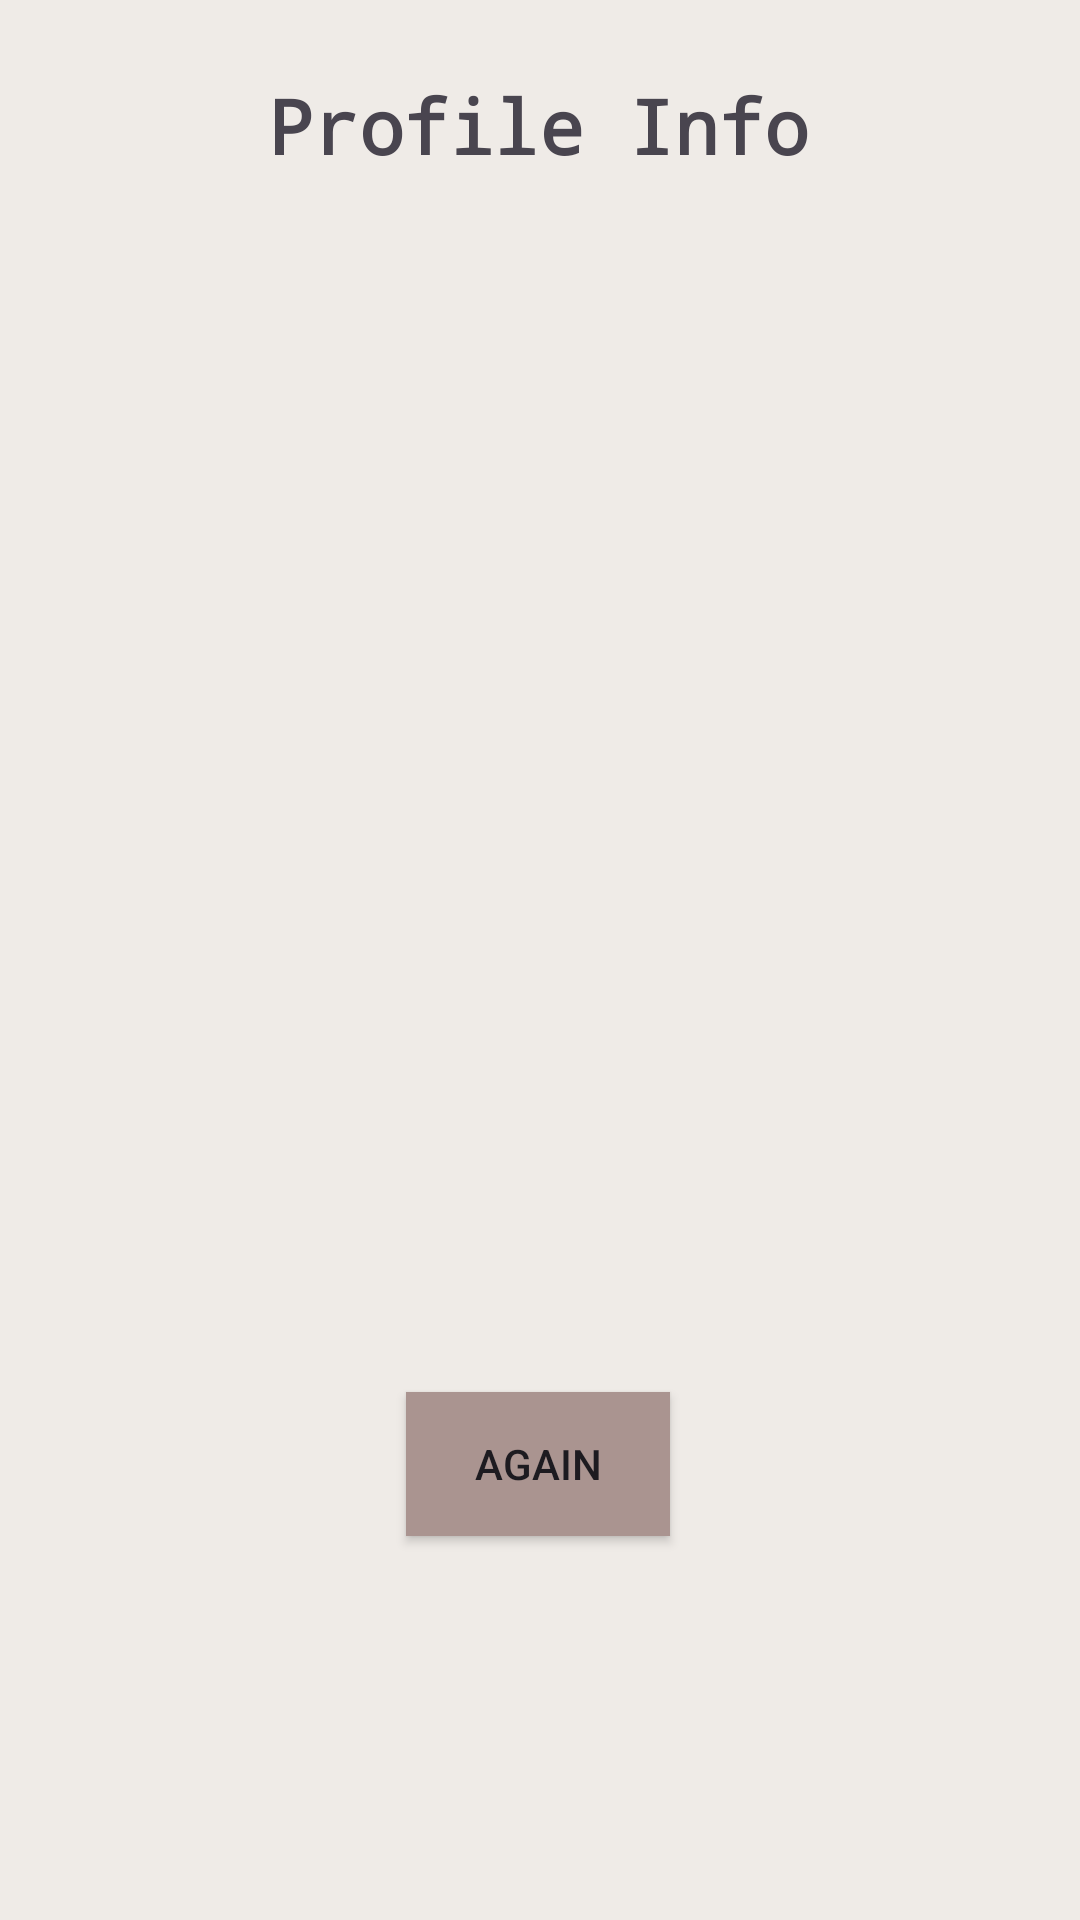

Reconstruct the res/layout file that produces this screen, plus the resources it refers to.
<!-- AndroidManifest.xml: application theme Theme.Homework3_profileInfo -->
<!-- res/layout/activity_saved.xml -->
<?xml version="1.0" encoding="utf-8"?>
<androidx.constraintlayout.widget.ConstraintLayout xmlns:android="http://schemas.android.com/apk/res/android"
    android:layout_width="match_parent"
    android:layout_height="match_parent"
    xmlns:app="http://schemas.android.com/apk/res-auto"
    android:background="@color/offwhite">

    <include
        android:id="@+id/include"
        layout="@layout/title" />

    <LinearLayout
        android:layout_width="match_parent"
        android:layout_height="wrap_content"
        android:orientation="vertical"
        android:padding="10dp"
        app:layout_constraintTop_toTopOf="parent"
        app:layout_constraintBottom_toBottomOf="parent"
        app:layout_constraintStart_toStartOf="parent"
        app:layout_constraintEnd_toEndOf="parent"
        app:layout_constraintHorizontal_bias="0.1"
        app:layout_constraintVertical_bias="0.3"
        >

        <androidx.appcompat.widget.AppCompatTextView
             android:id="@+id/tvEmail"
            android:layout_width="match_parent"
            android:layout_height="48dp"
            android:textSize="18sp"
            android:paddingStart="10dp"
            android:paddingEnd="10dp"
            android:fontFamily="monospace"
            android:gravity="center"/>

        <androidx.appcompat.widget.AppCompatTextView
            android:id="@+id/tvUsername"
            android:layout_width="match_parent"
            android:layout_height="48dp"
            android:textSize="18sp"
            android:paddingStart="10dp"
            android:paddingEnd="10dp"
            android:layout_marginTop="20dp"
            android:fontFamily="monospace"
            android:gravity="center"/>

        <androidx.appcompat.widget.AppCompatTextView
            android:id="@+id/tvFirstName"
            android:layout_width="match_parent"
            android:layout_height="48dp"
            android:textSize="18sp"
            android:paddingStart="10dp"
            android:paddingEnd="10dp"
            android:layout_marginTop="20dp"
            android:fontFamily="monospace"
            android:gravity="center"/>

        <androidx.appcompat.widget.AppCompatTextView
            android:id="@+id/tvLastName"
            android:layout_width="match_parent"
            android:layout_height="48dp"
            android:textSize="18sp"
            android:paddingStart="10dp"
            android:paddingEnd="10dp"
            android:layout_marginTop="20dp"
            android:fontFamily="monospace"
            android:gravity="center"/>

        <androidx.appcompat.widget.AppCompatTextView
            android:id="@+id/tvAge"
            android:layout_width="match_parent"
            android:layout_height="48dp"
            android:textSize="18sp"
            android:paddingStart="10dp"
            android:paddingEnd="10dp"
            android:layout_marginTop="20dp"
            android:fontFamily="monospace"
            android:gravity="center"/>

    </LinearLayout>

    <androidx.appcompat.widget.AppCompatButton
        android:id="@+id/btnAgain"
        android:layout_width="wrap_content"
        android:layout_height="wrap_content"
        android:text="@string/again"
        android:background="@color/brown"
        app:layout_constraintBottom_toBottomOf="parent"
        app:layout_constraintEnd_toEndOf="@+id/include"
        app:layout_constraintHorizontal_bias="0.498"
        app:layout_constraintStart_toStartOf="parent"
        app:layout_constraintTop_toTopOf="parent"
        app:layout_constraintVertical_bias="0.784" />


</androidx.constraintlayout.widget.ConstraintLayout>
<!-- res/layout/title.xml (included above) -->
<?xml version="1.0" encoding="utf-8"?>
<androidx.constraintlayout.widget.ConstraintLayout xmlns:android="http://schemas.android.com/apk/res/android"
    android:layout_width="match_parent"
    android:layout_height="match_parent"
    xmlns:app="http://schemas.android.com/apk/res-auto"
    android:background="@color/offwhite"
    android:visibility="visible">

    <androidx.appcompat.widget.AppCompatTextView
        android:id="@+id/tvTitle"
        android:layout_width="wrap_content"
        android:layout_height="wrap_content"
        android:gravity="center"
        android:text="@string/title"
        android:textSize="25sp"
        android:fontFamily="monospace"
        android:textStyle="bold"
        app:layout_constraintBottom_toBottomOf="parent"
        app:layout_constraintEnd_toEndOf="parent"
        app:layout_constraintHorizontal_bias="0.498"
        app:layout_constraintStart_toStartOf="parent"
        app:layout_constraintTop_toTopOf="parent"
        app:layout_constraintVertical_bias="0.041" />

</androidx.constraintlayout.widget.ConstraintLayout>
<!-- resources referenced by this layout -->
<resources>
  <color name="brown">#AA9490</color>
  <color name="offwhite">#EFEBE7</color>
  <string name="again">Again</string>
  <string name="title">Profile Info</string>
  <style name="Theme.Homework3_profileInfo" parent="Base.Theme.Homework3_profileInfo" />
  <style name="Base.Theme.Homework3_profileInfo" parent="Theme.Material3.DayNight.NoActionBar">
          
          
      </style>
</resources>
